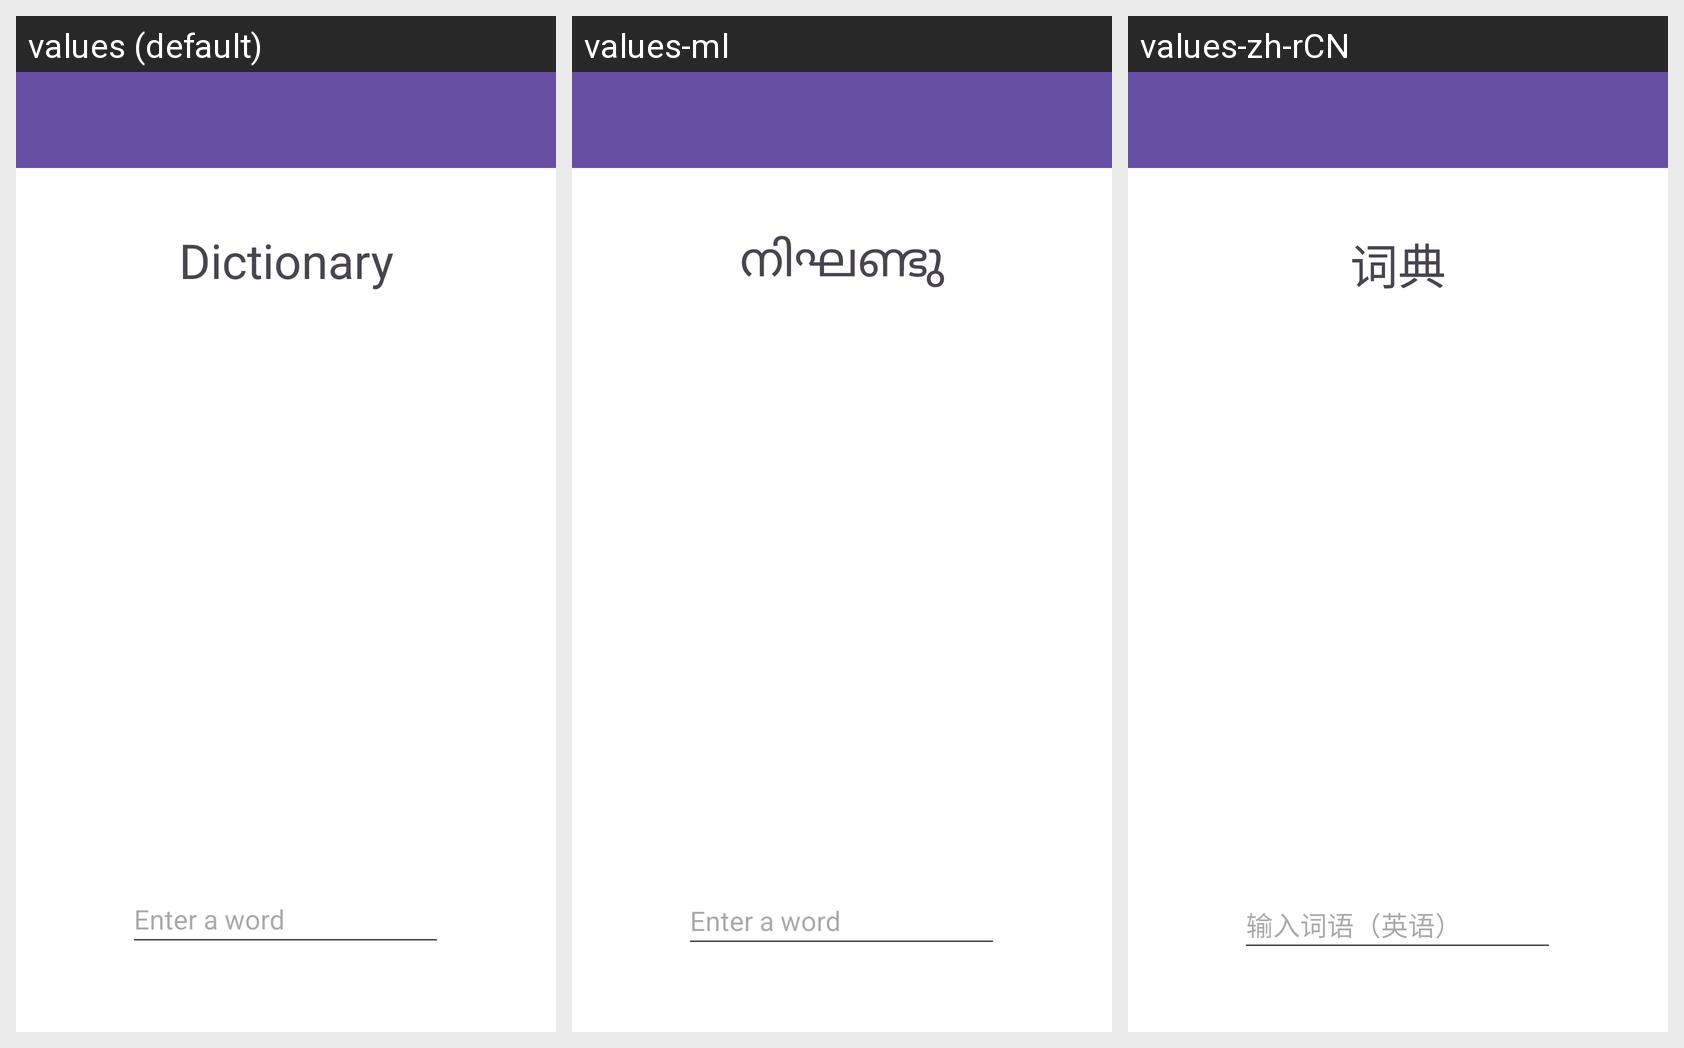

Locale-by-locale string values for the Android screen shown in this grid:
Android screen res/layout/dictionary_activity_main.xml rendered under 3 locales, left to right: values (default), values-ml, values-zh-rCN. Device: Nexus 5 (rendered at 1080×1920; each locale shown at half size, 540×960, under a caption strip naming it); theme Theme.GroupFinalProject.
Strings drawn on this screen, with the default value and each locale's value (text and hints the layout hard-codes, and strings that could not be matched under every locale, appear in the picture but are not listed):

dictionary
  values: Dictionary
  values-ml: നിഘണ്ടു
  values-zh-rCN: 词典

enter_a_word
  values: Enter a word
  values-ml: Enter a word  [not translated; the default value is used]
  values-zh-rCN: 输入词语（英语）
